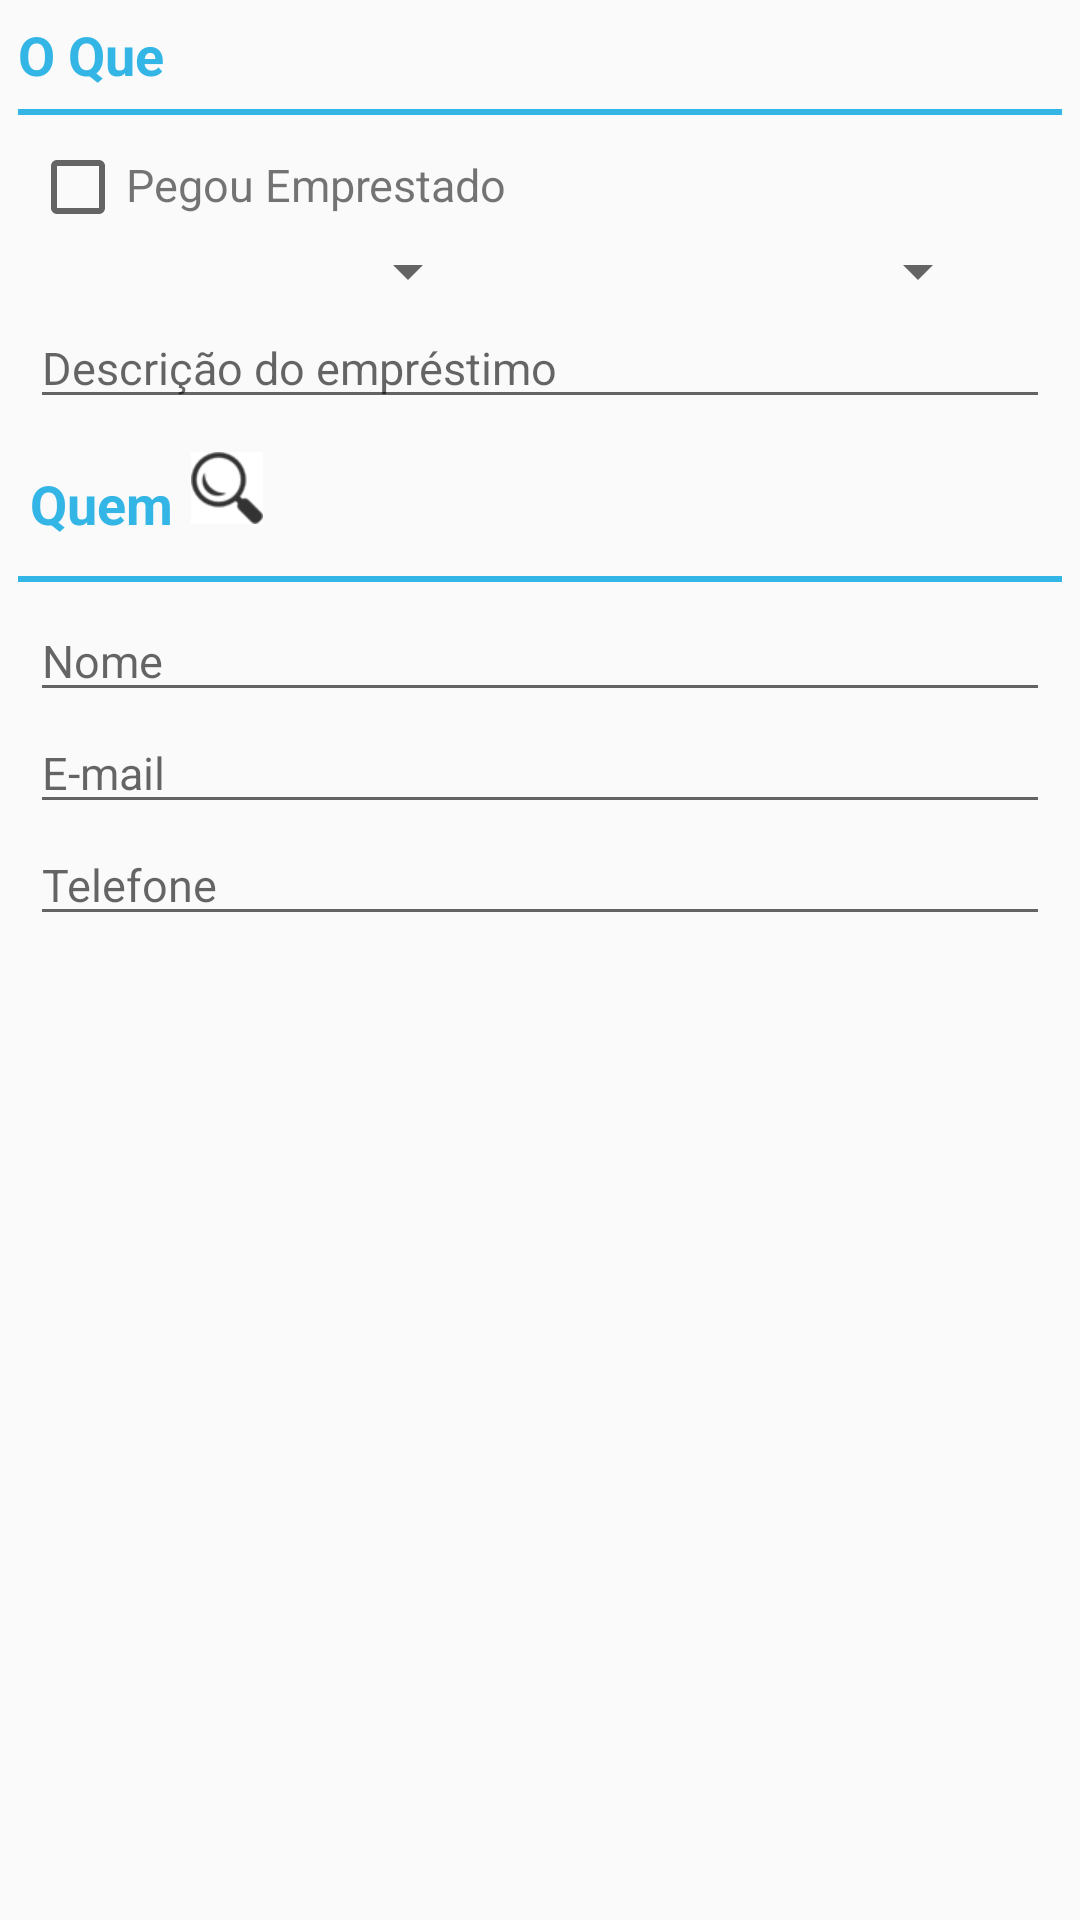

This screen was rendered from an Android layout file. Write that file and the resources it references.
<!-- AndroidManifest.xml: application theme MyTheme -->
<!-- res/layout/activity_save_loan.xml -->
<ScrollView xmlns:android="http://schemas.android.com/apk/res/android"
    xmlns:tools="http://schemas.android.com/tools"
    android:layout_width="match_parent"
    android:layout_height="wrap_content"
    tools:context=".SaveLoanActivity" >

    <RelativeLayout
        android:layout_width="match_parent"
        android:layout_height="wrap_content" >
        
        

        <TextView
            android:id="@+id/text_item"
            android:layout_width="match_parent"
            android:layout_height="wrap_content"
            android:layout_alignParentTop="true"
            android:layout_marginTop="6dp"
            android:paddingLeft="6dp"
            android:text="@string/item_data"
            android:textSize="18sp"
            android:textStyle="bold"
            android:textColor="#33b5e5" />
        
        <View 
            android:id="@+id/view_divider_item"
            android:layout_height="2dp"
            android:layout_width="match_parent"
            android:layout_margin="6dp"
            android:layout_below="@+id/text_item"
            android:background="#33b5e5"/>

        <CheckBox
            android:id="@+id/check_own"
            android:layout_width="wrap_content"
            android:layout_height="wrap_content"
            android:layout_below="@id/view_divider_item"
            android:layout_alignParentLeft="true"
            android:layout_marginLeft="10dp"
            android:layout_marginTop="2dp" />
        
        <TextView
            android:id="@+id/text_own"
            android:layout_width="wrap_content"
            android:layout_height="wrap_content"
            android:layout_below="@id/view_divider_item"
            android:layout_toRightOf="@id/check_own"
            android:layout_marginTop="7dp"
            android:layout_centerVertical="true"
            android:textSize="15sp"
            android:text="@string/text_own" />
        
        <Spinner
            android:id="@+id/spinner_type"
            android:layout_width="150dp"
            android:layout_height="wrap_content"
            android:layout_below="@id/check_own"
            android:layout_marginLeft="10dp" />
        
        <TextView
            android:id="@+id/text_date_format"
            android:layout_width="155dp"
            android:layout_height="wrap_content"
            android:layout_alignTop="@id/spinner_type"
            android:layout_toRightOf="@id/spinner_type"
            android:layout_marginLeft="15dp"
            android:onClick="onShowDateDialog"
            android:textSize="15sp"
            style="?android:attr/spinnerStyle" />

        <EditText
            android:id="@+id/edit_item_desc"
            android:layout_width="match_parent"
            android:layout_height="wrap_content"
            android:layout_below="@id/spinner_type"
            android:layout_marginLeft="10dp"
            android:layout_marginRight="10dp"
            android:hint="@string/item_desc"
            android:inputType="text"
            android:textSize="15sp" />      
        
        

        <TextView
            android:id="@+id/text_get_contact"
            android:layout_width="wrap_content"
            android:layout_height="wrap_content"
            android:layout_alignParentLeft="true"
            android:layout_below="@id/edit_item_desc"
            android:layout_marginTop="10dp"
            android:layout_marginLeft="4dp"
            android:padding="6dp"
            android:text="@string/contact_data"
            android:textSize="18sp"
            android:textStyle="bold" 
            android:textColor="#33b5e5" />

        <ImageButton
            android:id="@+id/button_get_contact"
            android:layout_width="wrap_content"
            android:layout_height="wrap_content"
            android:layout_below="@id/edit_item_desc"
            android:layout_marginTop="11dp"
            android:layout_marginRight="5dp"
            android:layout_toRightOf="@id/text_get_contact"
            android:contentDescription="@string/search"
            android:onClick="onShowContactPicker"
            android:src="@drawable/search_itens"
            android:background="@android:color/background_light"/>
        
        <View 
            android:id="@+id/view_divider_contact"
            android:layout_height="2dp"
            android:layout_width="match_parent"
            android:layout_below="@+id/text_get_contact"
            android:layout_margin="6dp"
            android:background="#33b5e5"/>

        <EditText
            android:id="@+id/edit_person_name"
            android:layout_width="match_parent"
            android:layout_height="wrap_content"
            android:layout_marginLeft="10dp"
            android:layout_marginRight="10dp"
            android:layout_alignParentLeft="true"
            android:layout_below="@id/view_divider_contact"
            android:hint="@string/name"
            android:inputType="text"
            android:textSize="15sp" />

        <EditText
            android:id="@+id/edit_person_email"
            android:layout_width="match_parent"
            android:layout_height="wrap_content"
            android:layout_marginLeft="10dp"
            android:layout_marginRight="10dp"
            android:layout_alignParentLeft="true"
            android:layout_below="@id/edit_person_name"
            android:hint="@string/email"
            android:inputType="textEmailAddress"
            android:textSize="15sp" />

        <EditText
            android:id="@+id/edit_person_phone"
            android:layout_width="match_parent"
            android:layout_height="wrap_content"
            android:layout_marginLeft="10dp"
            android:layout_marginRight="10dp"
            android:layout_alignParentLeft="true"
            android:layout_below="@id/edit_person_email"
            android:hint="@string/phone"
            android:inputType="phone" 
            android:textSize="15sp" />

    </RelativeLayout>

</ScrollView>
<!-- resources referenced by this layout -->
<resources>
  <!-- drawable search_itens: png bitmap (drawable-hdpi, 4104 bytes) -->
  <string name="contact_data">Quem</string>
  <string name="email">E-mail</string>
  <string name="item_data">O Que</string>
  <string name="item_desc">Descrição do empréstimo</string>
  <string name="name">Nome</string>
  <string name="phone">Telefone</string>
  <string name="search">Buscar</string>
  <string name="text_own">Pegou Emprestado</string>
  <style name="MyTheme" parent="@style/Theme.AppCompat.Light.DarkActionBar">
          
          <item name="actionBarStyle">@style/MyActionBar</item>
      </style>
  <style name="MyActionBar" parent="@style/Widget.AppCompat.Light.ActionBar.Solid">
          <item name="background">@color/light_blue</item>
      </style>
  <color name="light_blue">#00ccff</color>
</resources>
